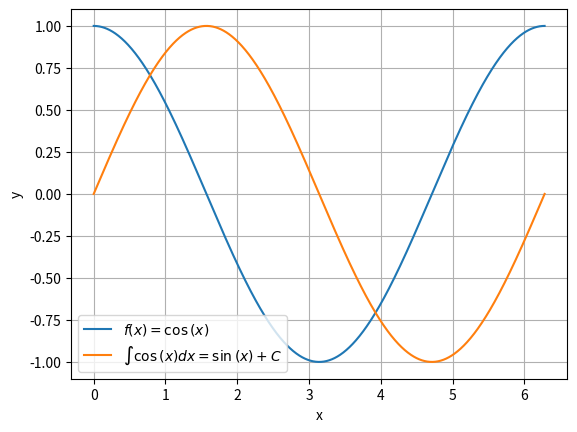

Generate this figure with matplotlib:
# INTEGRATION OF A TRIGONOMETRIC FUNCTION

# LIBRARIES
import matplotlib.pyplot as plt
import numpy as np
import sympy as sym


x = sym.symbols('x')
fx = sym.cos(x)

idi = sym.integrate(fx)

xx = np.linspace(0,2*np.pi,1000)
fxx = sym.lambdify(x,fx)(xx)
idi_xx = sym.lambdify(x,idi)(xx)

plt.plot(xx,fxx, label='$f(x)=%s$'%(sym.latex(fx)))
plt.plot(xx,idi_xx, label='$ \int %s dx = %s+C$'%(sym.latex(fx),sym.latex(idi)))

plt.xlabel('x')
plt.ylabel('y')

plt.grid()
plt.legend()
plt.show()
